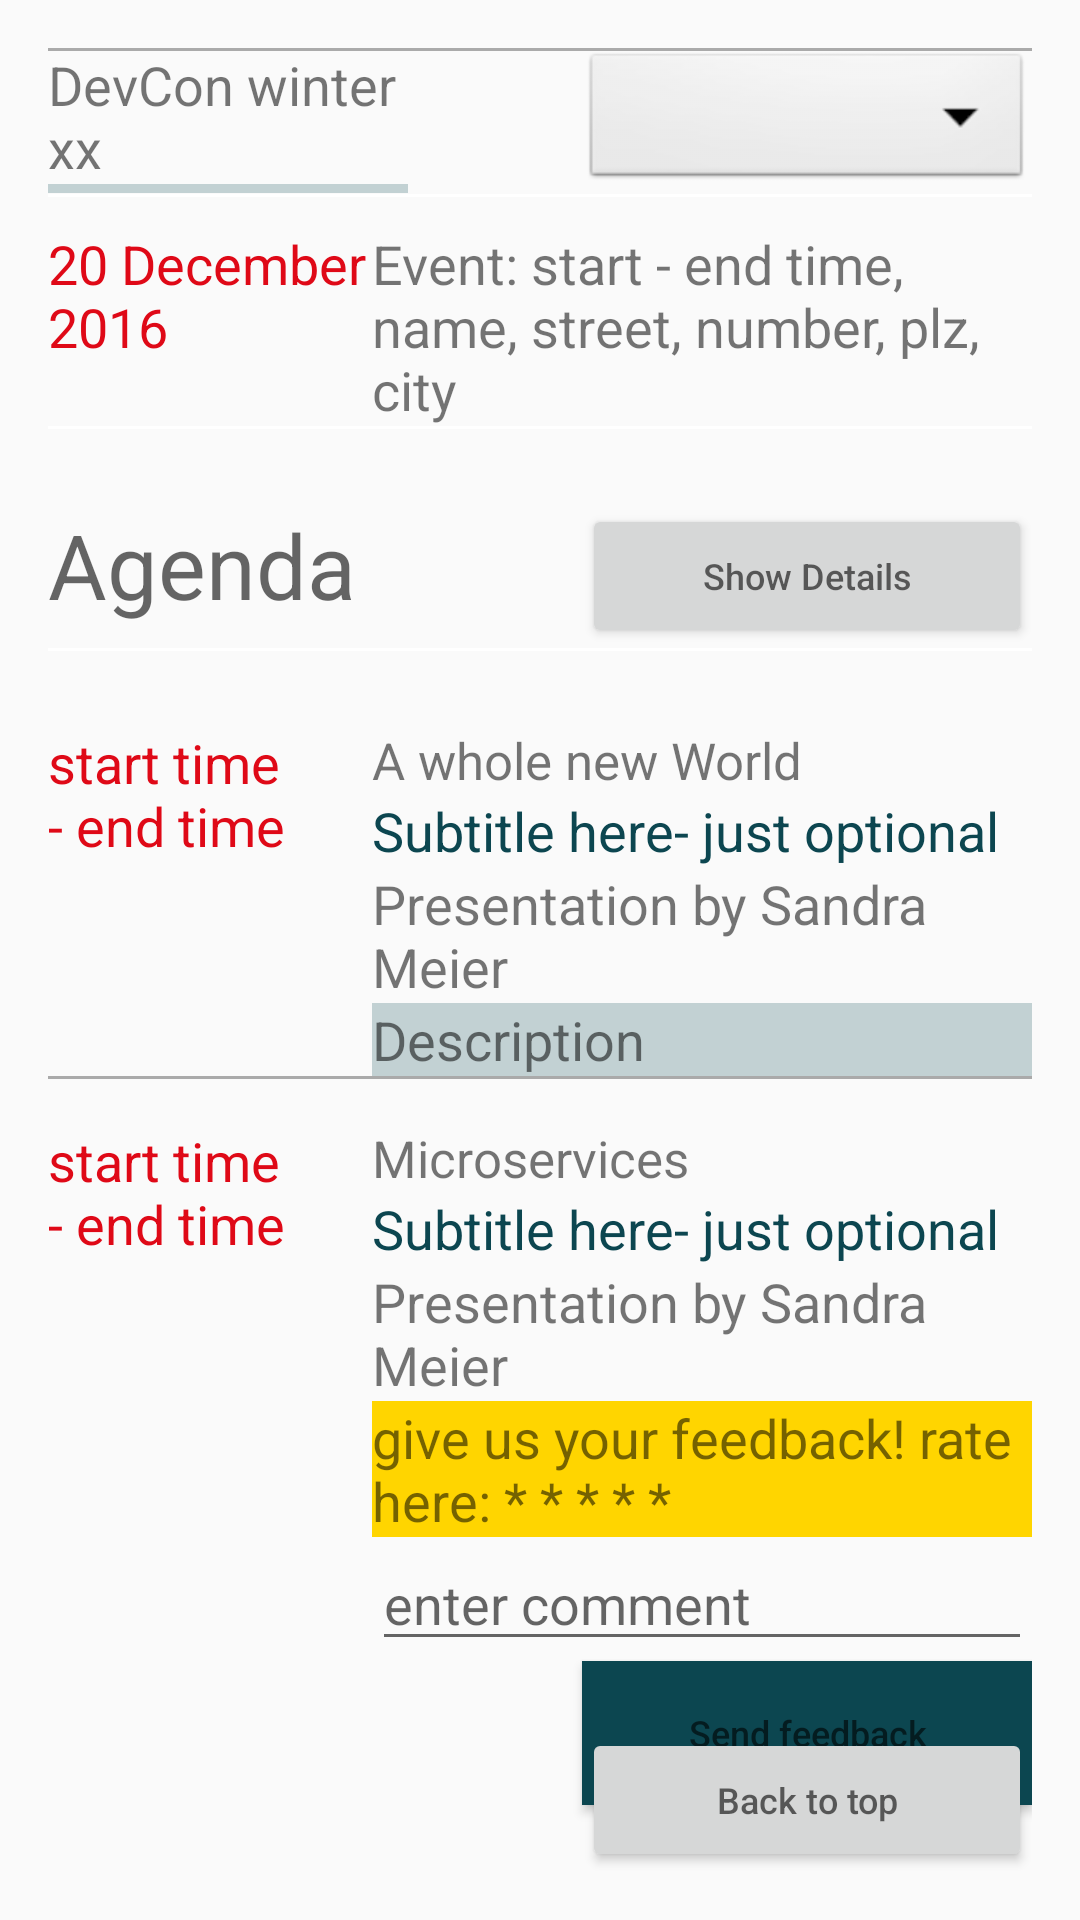

The Android layout XML behind this screen, and the referenced resources:
<!-- AndroidManifest.xml: application theme AppTheme -->
<!-- res/layout/event_homepage.xml -->
<?xml version="1.0" encoding="utf-8"?>
<RelativeLayout xmlns:android="http://schemas.android.com/apk/res/android"
    xmlns:app="http://schemas.android.com/apk/res-auto"
    android:orientation="vertical"
    android:layout_width="match_parent"
    android:layout_height="match_parent"
    android:paddingBottom="@dimen/activity_vertical_margin"
    android:paddingLeft="@dimen/activity_horizontal_margin"
    android:paddingRight="@dimen/activity_horizontal_margin"
    android:paddingTop="@dimen/activity_vertical_margin">
    
    

    
    <TextView android:id="@+id/value_event_name"
        android:layout_width="120dp"
        android:layout_height="wrap_content"
        android:layout_alignParentTop="true"
        android:layout_alignParentLeft="true"
        android:layout_alignParentStart="true"
        android:text="DevCon winter xx"/>

    <ImageView
        android:layout_width="40dp"
        android:layout_height="40dp"
        android:id="@+id/imageView"
        android:layout_toRightOf="@+id/value_event_name"
        android:layout_alignParentTop="true"
        android:src="@mipmap/Logo_Senacor_200x200px"/>

    <View
        android:id="@+id/lineDevCon"
        android:layout_width="120dp"
        android:layout_below="@+id/value_event_name"
        android:layout_height="3dp"
        android:background="@color/senacorBlueShine"/>

    <Spinner android:id="@+id/attend"
        android:layout_width="150dp"
        android:layout_height="wrap_content"
        android:layout_alignParentTop="true"
        android:layout_alignParentRight="true"
        android:background="@android:drawable/btn_dropdown"
        android:spinnerMode="dropdown"/>
    <View
        android:id="@+id/lineOne"
        android:layout_width="match_parent"
        android:layout_below="@+id/attend"
        android:layout_height="1dp"
        android:layout_marginBottom="10dp"
        android:background="@android:color/white"/>

    <TextView android:id="@+id/value_event_date"
        android:layout_width="120dp"
        android:layout_height="wrap_content"
        android:layout_alignParentLeft="true"
        android:layout_below="@id/lineOne"
        android:text="20 December 2016"
        android:textColor="@color/colorAccent"/>

    <TextView android:id="@+id/value_event_place"
        android:layout_width="220dp"
        android:layout_height="wrap_content"
        android:layout_alignParentRight="true"
        android:layout_below="@id/lineOne"
        android:text="Event: start - end time, name, street, number, plz, city"
        />
    <View
        android:id="@+id/lineTwo"
        android:layout_width="match_parent"
        android:layout_below="@+id/value_event_place"
        android:layout_height="1dp"
        android:layout_marginBottom="25dp"
        android:background="@android:color/white"/>

    <TextView android:hint="@string/agendaTitle"
        android:layout_width="120dp"
        android:layout_height="wrap_content"
        android:layout_alignParentLeft="true"
        android:layout_below="@id/lineTwo"
        android:textSize="30sp"/>

    <Button android:hint="@string/showDetails"
        android:id="@+id/showDetails"
        android:layout_width="150dp"
        android:layout_height="wrap_content"
        android:layout_alignParentRight="true"
        android:layout_below="@id/lineTwo"
        android:textSize="12sp"
        android:textColor="@color/senacorBlueDark"/>

    <View
        android:id="@+id/lineThree"
        android:layout_width="match_parent"
        android:layout_below="@+id/showDetails"
        android:layout_height="1dp"
        android:layout_marginBottom="25dp"
        android:background="@android:color/white"/>

    <TextView android:id="@+id/speechOne_time"
        android:layout_width="80dp"
        android:layout_height="wrap_content"
        android:layout_alignParentLeft="true"
        android:layout_below="@id/lineThree"
        android:text="start time - end time"
        android:textColor="@color/colorAccent" />

    <TextView android:id="@+id/speechOne_name"
        android:layout_width="220dp"
        android:layout_height="wrap_content"
        android:layout_alignParentRight="true"
        android:layout_below="@id/lineThree"
        android:text="A whole new World"
        android:textSize="17sp"
        />

    <TextView android:id="@+id/speechOne_subtitle"
        android:layout_width="220dp"
        android:layout_height="wrap_content"
        android:layout_alignParentRight="true"
        android:layout_below="@id/speechOne_name"
        android:text="Subtitle here- just optional"
        android:textColor="@color/senacorBlueDark"
        />

    <TextView android:id="@+id/speechOne_speaker"
        android:layout_width="220dp"
        android:layout_height="wrap_content"
        android:layout_alignParentRight="true"
        android:layout_below="@id/speechOne_subtitle"
        android:text="Presentation by Sandra Meier"/>

    <TextView android:id="@+id/speechOne_description"
        android:layout_width="220dp"
        android:layout_height="wrap_content"
        android:layout_alignParentRight="true"
        android:layout_below="@id/speechOne_speaker"
        android:text="Description "
        android:background="@color/senacorBlueShine"/>

    <View
        android:id="@+id/lineFour"
        android:layout_width="match_parent"
        android:layout_below="@+id/speechOne_description"
        android:layout_height="1dp"
        android:layout_marginBottom="15dp"
        android:background="@android:color/darker_gray"/>

    <TextView android:id="@+id/speechTwo_name"
        android:layout_width="220dp"
        android:layout_height="wrap_content"
        android:layout_alignParentRight="true"
        android:layout_below="@id/lineFour"
        android:text="Microservices"
        android:textSize="17sp"
        />

    <TextView android:id="@+id/speechTwo_subtitle"
        android:layout_width="220dp"
        android:layout_height="wrap_content"
        android:layout_alignParentRight="true"
        android:layout_below="@id/speechTwo_name"
        android:text="Subtitle here- just optional"
        android:textColor="@color/senacorBlueDark"
        />

    <TextView android:id="@+id/speechTwo_speaker"
        android:layout_width="220dp"
        android:layout_height="wrap_content"
        android:layout_alignParentRight="true"
        android:layout_below="@id/speechTwo_subtitle"
        android:text="Presentation by Sandra Meier"/>


    <TextView android:id="@+id/speechTwo_feedback"
        android:layout_width="220dp"
        android:layout_height="wrap_content"
        android:layout_alignParentRight="true"
        android:layout_below="@id/speechTwo_speaker"
        android:text="give us your feedback! rate here: * * * * *"
        android:background="@color/senacorYellow"/>

    <EditText android:id="@+id/speechTwo_comment"
        android:layout_width="220dp"
        android:layout_alignParentRight="true"
        android:layout_height="wrap_content"
        android:layout_below="@id/speechTwo_feedback"
        android:inputType="text"
        android:hint="enter comment"/>
    

    <Button android:hint="@string/sendFeedback"
        android:layout_width="150dp"
        android:layout_height="wrap_content"
        android:layout_alignParentBottom="@id/speechTwo_feedback"
        android:layout_alignParentRight="true"
        android:layout_below="@id/speechTwo_comment"
        android:textSize="12sp"
        android:textColor="@color/senacorWhite"
        android:background="@color/senacorBlueDark"/>

    <View
        android:id="@+id/lineFive"
        android:layout_width="match_parent"
        android:layout_below="@+id/sendFeedback"
        android:layout_height="1dp"
        android:layout_marginBottom="15dp"
        android:background="@android:color/darker_gray"/>

    <TextView android:id="@+id/speechTwo_time"
        android:layout_width="80dp"
        android:layout_height="wrap_content"
        android:text="start time - end time"
        android:layout_below="@+id/lineFour"
        android:layout_alignParentLeft="true"
        android:layout_alignParentStart="true"
        android:textColor="@color/colorAccent" />

    <Button android:hint="@string/backToTop"
        android:layout_width="150dp"
        android:layout_height="wrap_content"
        android:textSize="12sp"
        android:layout_alignParentBottom="true"
        android:layout_alignParentRight="true"
        android:layout_alignParentEnd="true"
        android:textColor="@color/senacorBlueDark" />



</RelativeLayout>
<!-- resources referenced by this layout -->
<resources>
  <color name="colorAccent">#DF0917</color>
  <color name="senacorBlueDark">#0c4650</color>
  <color name="senacorBlueShine">#c2d1d3</color>
  <color name="senacorWhite">#FFFFFF</color>
  <color name="senacorYellow">#FFD500</color>
  <dimen name="activity_horizontal_margin">16dp</dimen>
  <dimen name="activity_vertical_margin">16dp</dimen>
  <string name="agendaTitle">Agenda</string>
  <string name="backToTop">Back to top</string>
  <string name="sendFeedback">Send feedback</string>
  <string name="showDetails">Show Details</string>
  <style name="AppTheme" parent="Theme.AppCompat.Light.NoActionBar">
          
          <item name="colorPrimary">@color/colorPrimary</item>
          <item name="android:windowActionBar">false</item>
          <item name="colorPrimaryDark">@color/colorPrimaryDark</item>
          <item name="colorAccent">@color/colorAccent</item>
          <item name="android:textSize">18sp</item>
      </style>
  <color name="colorPrimary">#9b9b9b</color>
  <color name="colorPrimaryDark">#0c4650</color>
</resources>
